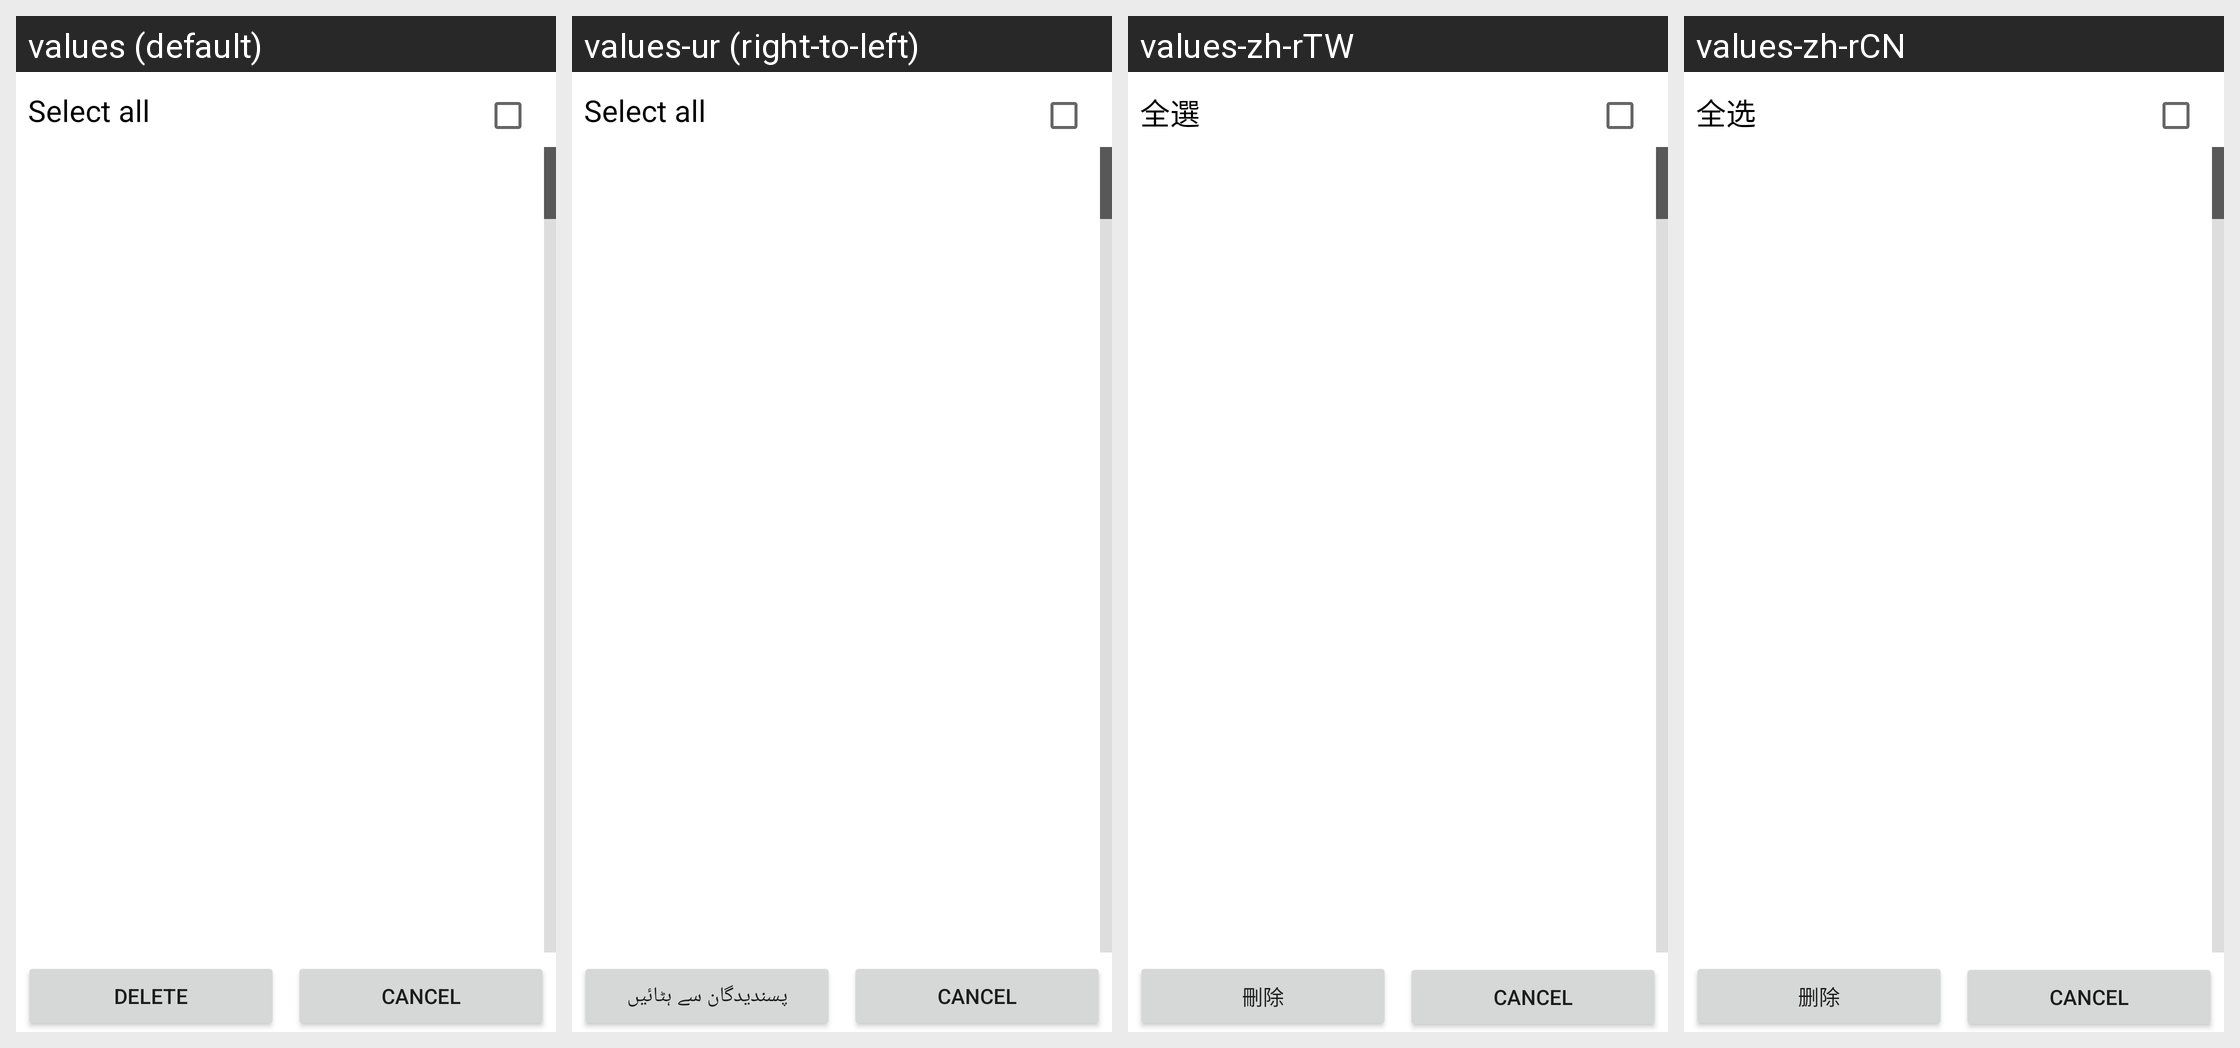

The Android screen above is rendered under several locales of the same app. Produce the string resources it draws, with the default and per-locale values.
Android screen res/layout/fmrecord_history.xml rendered under 4 locales, left to right: values (default), values-ur (right-to-left), values-zh-rTW, values-zh-rCN. Device: Nexus 5 (rendered at 1080×1920; each locale shown at half size, 540×960, under a caption strip naming it); theme Theme.MaterialComponents.DayNight.NoActionBar.
Other locales in the repository, not shown: values-ar, values-bn, values-cs, values-de, values-el, values-es, values-fa, values-fr, values-hi, values-hu, values-in, values-it, values-ms, values-nl, values-pt, values-pt-rPT, values-ro, values-ru, values-th, values-tl, values-tr, values-vi.
Strings drawn on this screen, with the default value and each locale's value (text and hints the layout hard-codes, and strings that could not be matched under every locale, appear in the picture but are not listed):

optmenu_select_all
  values: Select all
  values-ur: Select all  [not translated; the default value is used]
  values-zh-rTW: 全選
  values-zh-rCN: 全选

contmenu_item_delete
  values: Delete
  values-ur: پسندیدگان سے ہٹائيں
  values-zh-rTW: 刪除
  values-zh-rCN: 删除
